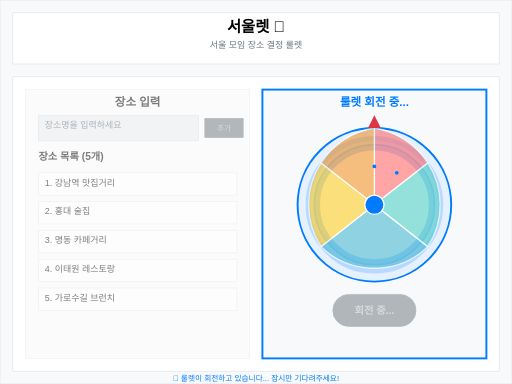
t = 0.00 s
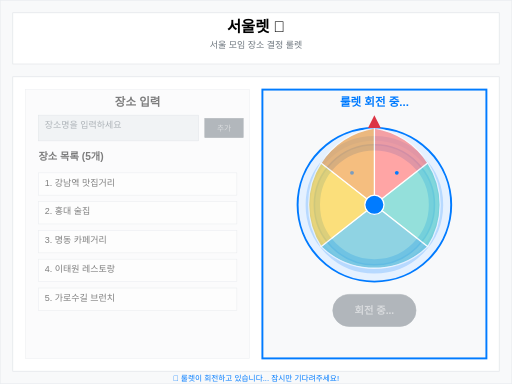
t = 0.20 s
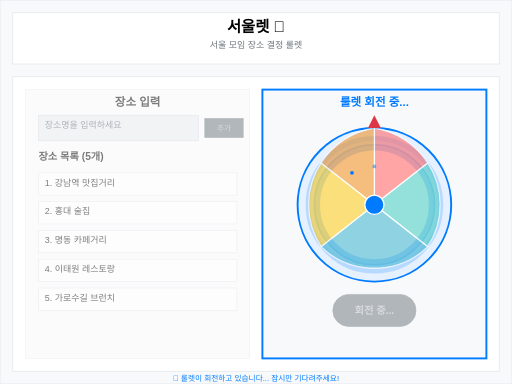
t = 0.40 s
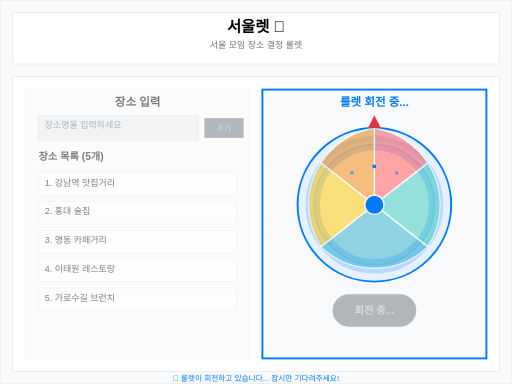
t = 0.60 s
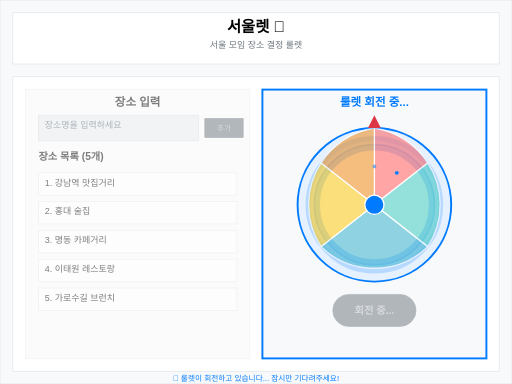
t = 0.80 s
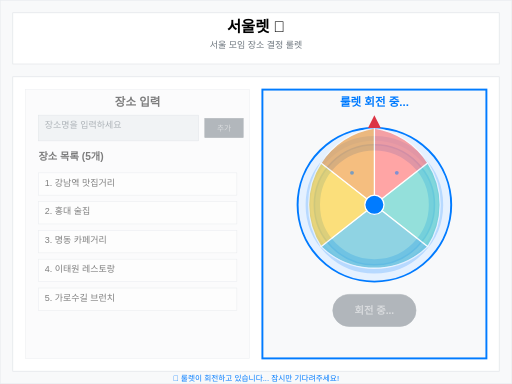
t = 1.00 s

The animated SVG that drew these frames (rendered in a browser with its animation timeline set to each time). Animation: 3 SMIL elements (animate=3); one cycle of 1.20 s, repeats indefinitely.

<svg viewBox="0 0 800 600" xmlns="http://www.w3.org/2000/svg">
  <!-- 배경 -->
  <rect width="800" height="600" fill="#f8f9fa" stroke="#e9ecef" stroke-width="2"/>
  
  <!-- 헤더 -->
  <rect x="20" y="20" width="760" height="80" fill="#fff" stroke="#dee2e6" stroke-width="1"/>
  <text x="400" y="50" text-anchor="middle" font-family="Arial" font-size="24" font-weight="bold">서울렛 🎡</text>
  <text x="400" y="75" text-anchor="middle" font-family="Arial" font-size="14" fill="#6c757d">서울 모임 장소 결정 룰렛</text>
  
  <!-- 메인 컨테이너 -->
  <rect x="20" y="120" width="760" height="460" fill="#fff" stroke="#dee2e6" stroke-width="1"/>
  
  <!-- 좌측: 장소 입력 영역 (비활성화 상태) -->
  <rect x="40" y="140" width="350" height="420" fill="#f8f9fa" stroke="#dee2e6" stroke-width="1" opacity="0.5"/>
  <text x="215" y="165" text-anchor="middle" font-family="Arial" font-size="18" font-weight="bold" opacity="0.5">장소 입력</text>
  
  <!-- 장소 입력 폼 (비활성화) -->
  <rect x="60" y="180" width="250" height="40" fill="#e9ecef" stroke="#ced4da" stroke-width="1" opacity="0.5"/>
  <text x="70" y="200" font-family="Arial" font-size="14" fill="#6c757d" opacity="0.5">장소명을 입력하세요</text>
  <rect x="320" y="185" width="60" height="30" fill="#6c757d" stroke="#6c757d" stroke-width="1" opacity="0.5"/>
  <text x="350" y="205" text-anchor="middle" font-family="Arial" font-size="12" fill="#fff" opacity="0.5">추가</text>
  
  <!-- 장소 목록 (비활성화) -->
  <text x="60" y="250" font-family="Arial" font-size="16" font-weight="bold" opacity="0.5">장소 목록 (5개)</text>
  
  <!-- 장소 아이템들 (비활성화) -->
  <rect x="60" y="270" width="310" height="35" fill="#fff" stroke="#dee2e6" stroke-width="1" opacity="0.5"/>
  <text x="70" y="290" font-family="Arial" font-size="14" opacity="0.5">1. 강남역 맛집거리</text>
  
  <rect x="60" y="315" width="310" height="35" fill="#fff" stroke="#dee2e6" stroke-width="1" opacity="0.5"/>
  <text x="70" y="335" font-family="Arial" font-size="14" opacity="0.5">2. 홍대 술집</text>
  
  <rect x="60" y="360" width="310" height="35" fill="#fff" stroke="#dee2e6" stroke-width="1" opacity="0.5"/>
  <text x="70" y="380" font-family="Arial" font-size="14" opacity="0.5">3. 명동 카페거리</text>
  
  <rect x="60" y="405" width="310" height="35" fill="#fff" stroke="#dee2e6" stroke-width="1" opacity="0.5"/>
  <text x="70" y="425" font-family="Arial" font-size="14" opacity="0.5">4. 이태원 레스토랑</text>
  
  <rect x="60" y="450" width="310" height="35" fill="#fff" stroke="#dee2e6" stroke-width="1" opacity="0.5"/>
  <text x="70" y="470" font-family="Arial" font-size="14" opacity="0.5">5. 가로수길 브런치</text>
  
  <!-- 우측: 룰렛 영역 (활성화 상태) -->
  <rect x="410" y="140" width="350" height="420" fill="#f8f9fa" stroke="#007bff" stroke-width="3"/>
  <text x="585" y="165" text-anchor="middle" font-family="Arial" font-size="18" font-weight="bold" fill="#007bff">룰렛 회전 중...</text>
  
  <!-- 회전 중인 룰렛 원 -->
  <circle cx="585" cy="320" r="120" fill="#fff" stroke="#007bff" stroke-width="3"/>
  
  <!-- 회전 블러 효과 표현 -->
  <circle cx="585" cy="320" r="110" fill="none" stroke="#007bff" stroke-width="20" opacity="0.1"/>
  <circle cx="585" cy="320" r="100" fill="none" stroke="#007bff" stroke-width="15" opacity="0.2"/>
  <circle cx="585" cy="320" r="90" fill="none" stroke="#007bff" stroke-width="10" opacity="0.3"/>
  
  <!-- 룰렛 섹션들 (블러 효과, 5개 섹션) -->
  <!-- 섹션 1: 0도-72도 -->
  <path d="M 585 200 A 120 120 0 0 1 668.4 254.6 L 585 320 Z" fill="#ff6b6b" stroke="#fff" stroke-width="2" opacity="0.6"/>
  
  <!-- 섹션 2: 72도-144도 -->
  <path d="M 668.4 254.6 A 120 120 0 0 1 668.4 385.4 L 585 320 Z" fill="#4ecdc4" stroke="#fff" stroke-width="2" opacity="0.6"/>
  
  <!-- 섹션 3: 144도-216도 -->
  <path d="M 668.4 385.4 A 120 120 0 0 1 501.6 385.4 L 585 320 Z" fill="#45b7d1" stroke="#fff" stroke-width="2" opacity="0.6"/>
  
  <!-- 섹션 4: 216도-288도 -->
  <path d="M 501.6 385.4 A 120 120 0 0 1 501.6 254.6 L 585 320 Z" fill="#f9ca24" stroke="#fff" stroke-width="2" opacity="0.6"/>
  
  <!-- 섹션 5: 288도-360도 -->
  <path d="M 501.6 254.6 A 120 120 0 0 1 585 200 L 585 320 Z" fill="#f0932b" stroke="#fff" stroke-width="2" opacity="0.6"/>
  
  <!-- 룰렛 중앙 -->
  <circle cx="585" cy="320" r="15" fill="#007bff" stroke="#fff" stroke-width="2"/>
  
  <!-- 룰렛 포인터 (중앙을 가리키도록 수정) -->
  <polygon points="585,180 595,200 575,200" fill="#dc3545"/>
  
  <!-- 회전 중 표시 -->
  <circle cx="550" cy="270" r="3" fill="#007bff">
    <animate attributeName="opacity" values="0;1;0" dur="0.8s" repeatCount="indefinite"/>
  </circle>
  <circle cx="585" cy="260" r="3" fill="#007bff">
    <animate attributeName="opacity" values="0;1;0" dur="0.8s" begin="0.2s" repeatCount="indefinite"/>
  </circle>
  <circle cx="620" cy="270" r="3" fill="#007bff">
    <animate attributeName="opacity" values="0;1;0" dur="0.8s" begin="0.4s" repeatCount="indefinite"/>
  </circle>
  
  <!-- 스핀 버튼 (비활성화) -->
  <rect x="520" y="460" width="130" height="50" rx="25" fill="#6c757d" stroke="#6c757d" stroke-width="1" opacity="0.5"/>
  <text x="585" y="490" text-anchor="middle" font-family="Arial" font-size="16" font-weight="bold" fill="#fff" opacity="0.5">회전 중...</text>
  
  <!-- 하단 안내 -->
  <text x="400" y="595" text-anchor="middle" font-family="Arial" font-size="12" fill="#007bff">🎲 룰렛이 회전하고 있습니다... 잠시만 기다려주세요!</text>
</svg> 
